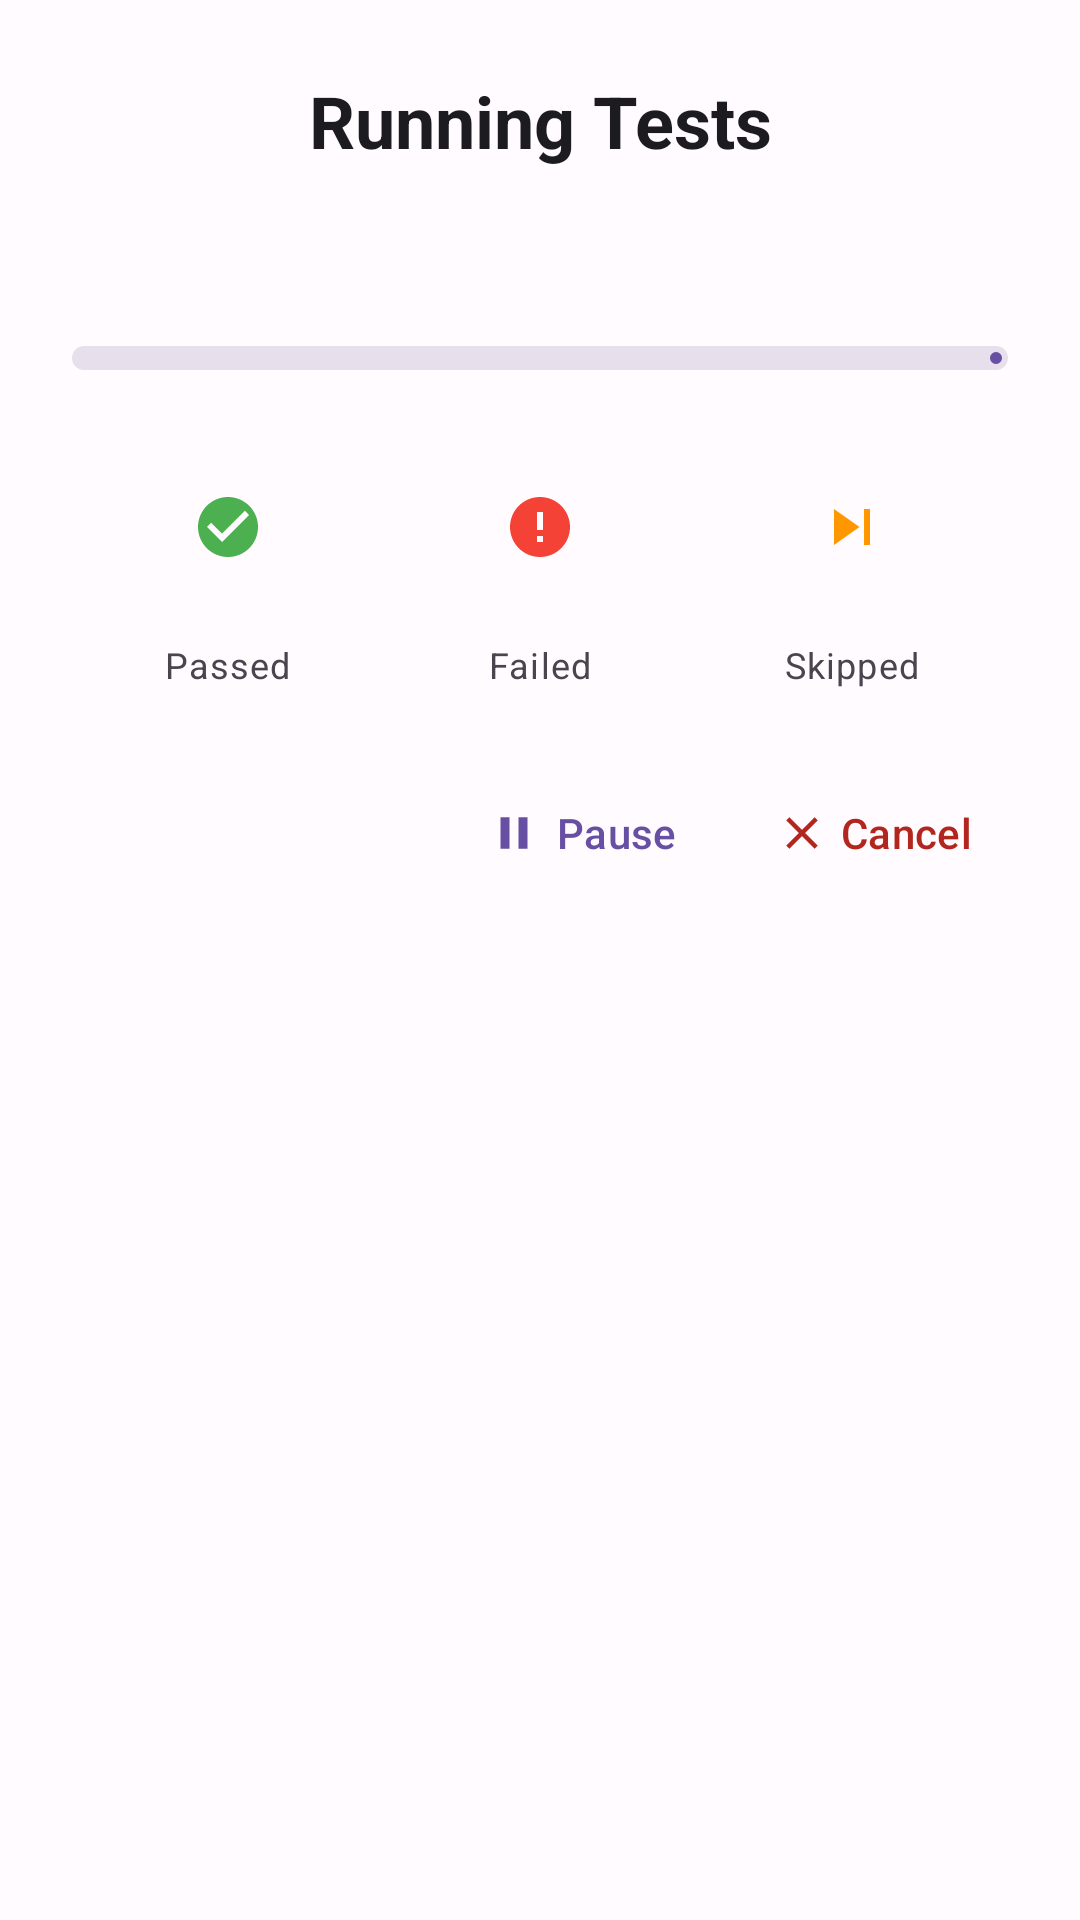

Android layout source for this screen:
<!-- AndroidManifest.xml: application theme Theme.InfinityGauntletSimulation -->
<!-- res/layout/fragment_progress.xml -->
<?xml version="1.0" encoding="utf-8"?>
<LinearLayout xmlns:android="http://schemas.android.com/apk/res/android"
    xmlns:app="http://schemas.android.com/apk/res-auto"
    xmlns:tools="http://schemas.android.com/tools"
    android:layout_width="match_parent"
    android:layout_height="wrap_content"
    android:background="?attr/colorSurface"
    android:orientation="vertical"
    android:padding="24dp">

    
    <TextView
        android:id="@+id/progressTitle"
        android:layout_width="match_parent"
        android:layout_height="wrap_content"
        android:gravity="center"
        android:text="@string/running_tests"
        android:textAppearance="?attr/textAppearanceHeadlineSmall"
        android:textColor="?attr/colorOnSurface"
        android:textStyle="bold" />

    
    <TextView
        android:id="@+id/currentTestName"
        android:layout_width="match_parent"
        android:layout_height="wrap_content"
        android:layout_marginTop="16dp"
        android:ellipsize="end"
        android:gravity="center"
        android:maxLines="2"
        android:textAppearance="?attr/textAppearanceBodyMedium"
        android:textColor="?attr/colorOnSurfaceVariant"
        tools:text="Test: Starter Selection - Bulbasaur Choice" />

    
    <com.google.android.material.progressindicator.LinearProgressIndicator
        android:id="@+id/progressBar"
        android:layout_width="match_parent"
        android:layout_height="wrap_content"
        android:layout_marginTop="24dp"
        app:indicatorColor="?attr/colorPrimary"
        app:trackColor="?attr/colorSurfaceVariant"
        app:trackCornerRadius="4dp"
        app:trackThickness="8dp"
        tools:progress="45" />

    
    <TextView
        android:id="@+id/progressText"
        android:layout_width="match_parent"
        android:layout_height="wrap_content"
        android:layout_marginTop="8dp"
        android:gravity="center"
        android:textAppearance="?attr/textAppearanceBodySmall"
        android:textColor="?attr/colorOnSurfaceVariant"
        tools:text="45 / 100 tests completed (45%)" />

    
    <LinearLayout
        android:id="@+id/statsContainer"
        android:layout_width="match_parent"
        android:layout_height="wrap_content"
        android:layout_marginTop="16dp"
        android:orientation="horizontal"
        android:gravity="center">

        
        <LinearLayout
            android:layout_width="0dp"
            android:layout_height="wrap_content"
            android:layout_weight="1"
            android:gravity="center"
            android:orientation="vertical">

            <ImageView
                android:layout_width="24dp"
                android:layout_height="24dp"
                android:contentDescription="@string/tests_passed"
                android:src="@drawable/ic_check_circle"
                app:tint="@color/test_passed" />

            <TextView
                android:id="@+id/passedCount"
                android:layout_width="wrap_content"
                android:layout_height="wrap_content"
                android:layout_marginTop="4dp"
                android:textAppearance="?attr/textAppearanceBodyLarge"
                android:textColor="@color/test_passed"
                android:textStyle="bold"
                tools:text="38" />

            <TextView
                android:layout_width="wrap_content"
                android:layout_height="wrap_content"
                android:text="@string/passed"
                android:textAppearance="?attr/textAppearanceBodySmall"
                android:textColor="?attr/colorOnSurfaceVariant" />

        </LinearLayout>

        
        <LinearLayout
            android:layout_width="0dp"
            android:layout_height="wrap_content"
            android:layout_weight="1"
            android:gravity="center"
            android:orientation="vertical">

            <ImageView
                android:layout_width="24dp"
                android:layout_height="24dp"
                android:contentDescription="@string/tests_failed"
                android:src="@drawable/ic_error"
                app:tint="@color/test_failed" />

            <TextView
                android:id="@+id/failedCount"
                android:layout_width="wrap_content"
                android:layout_height="wrap_content"
                android:layout_marginTop="4dp"
                android:textAppearance="?attr/textAppearanceBodyLarge"
                android:textColor="@color/test_failed"
                android:textStyle="bold"
                tools:text="5" />

            <TextView
                android:layout_width="wrap_content"
                android:layout_height="wrap_content"
                android:text="@string/failed"
                android:textAppearance="?attr/textAppearanceBodySmall"
                android:textColor="?attr/colorOnSurfaceVariant" />

        </LinearLayout>

        
        <LinearLayout
            android:layout_width="0dp"
            android:layout_height="wrap_content"
            android:layout_weight="1"
            android:gravity="center"
            android:orientation="vertical">

            <ImageView
                android:layout_width="24dp"
                android:layout_height="24dp"
                android:contentDescription="@string/tests_skipped"
                android:src="@drawable/ic_skip_next"
                app:tint="@color/test_skipped" />

            <TextView
                android:id="@+id/skippedCount"
                android:layout_width="wrap_content"
                android:layout_height="wrap_content"
                android:layout_marginTop="4dp"
                android:textAppearance="?attr/textAppearanceBodyLarge"
                android:textColor="@color/test_skipped"
                android:textStyle="bold"
                tools:text="2" />

            <TextView
                android:layout_width="wrap_content"
                android:layout_height="wrap_content"
                android:text="@string/skipped"
                android:textAppearance="?attr/textAppearanceBodySmall"
                android:textColor="?attr/colorOnSurfaceVariant" />

        </LinearLayout>

    </LinearLayout>

    
    <LinearLayout
        android:id="@+id/actionButtons"
        android:layout_width="match_parent"
        android:layout_height="wrap_content"
        android:layout_marginTop="24dp"
        android:gravity="end"
        android:orientation="horizontal">

        
        <com.google.android.material.button.MaterialButton
            android:id="@+id/pauseResumeButton"
            style="@style/Widget.Material3.Button.TextButton"
            android:layout_width="wrap_content"
            android:layout_height="wrap_content"
            android:text="@string/pause"
            app:icon="@drawable/ic_pause"
            tools:text="Pause" />

        
        <com.google.android.material.button.MaterialButton
            android:id="@+id/cancelButton"
            style="@style/Widget.Material3.Button.TextButton"
            android:layout_width="wrap_content"
            android:layout_height="wrap_content"
            android:layout_marginStart="8dp"
            android:text="@string/cancel"
            android:textColor="?attr/colorError"
            app:icon="@drawable/ic_close"
            app:iconTint="?attr/colorError" />

    </LinearLayout>

    
    <TextView
        android:id="@+id/elapsedTime"
        android:layout_width="match_parent"
        android:layout_height="wrap_content"
        android:layout_marginTop="8dp"
        android:gravity="center"
        android:textAppearance="?attr/textAppearanceBodySmall"
        android:textColor="?attr/colorOnSurfaceVariant"
        tools:text="Elapsed: 2m 15s" />

</LinearLayout>
<!-- resources referenced by this layout -->
<resources>
  <color name="test_failed">#F44336</color>
  <color name="test_passed">#4CAF50</color>
  <color name="test_skipped">#FF9800</color>
  <!-- drawable ic_close (drawable) -->
  <?xml version="1.0" encoding="utf-8"?>
  <vector xmlns:android="http://schemas.android.com/apk/res/android"
      android:width="24dp"
      android:height="24dp"
      android:viewportWidth="24"
      android:viewportHeight="24"
      android:tint="?attr/colorControlNormal">
      
      <path
          android:fillColor="@android:color/white"
          android:pathData="M19,6.41L17.59,5 12,10.59 6.41,5 5,6.41 10.59,12 5,17.59 6.41,19 12,13.41 17.59,19 19,17.59 13.41,12z"/>
  </vector>
  <!-- drawable ic_error (drawable) -->
  <?xml version="1.0" encoding="utf-8"?>
  <vector xmlns:android="http://schemas.android.com/apk/res/android"
      android:width="24dp"
      android:height="24dp"
      android:viewportWidth="24"
      android:viewportHeight="24"
      android:tint="?attr/colorControlNormal">
      
      <path
          android:fillColor="@android:color/white"
          android:pathData="M12,2C6.48,2 2,6.48 2,12s4.48,10 10,10 10,-4.48 10,-10S17.52,2 12,2zM13,17h-2v-2h2v2zM13,13h-2L11,7h2v6z"/>
  </vector>
  <!-- drawable ic_pause (drawable) -->
  <?xml version="1.0" encoding="utf-8"?>
  <vector xmlns:android="http://schemas.android.com/apk/res/android"
      android:width="24dp"
      android:height="24dp"
      android:viewportWidth="24"
      android:viewportHeight="24"
      android:tint="?attr/colorControlNormal">
      
      <path
          android:fillColor="@android:color/white"
          android:pathData="M6,19h4L10,5L6,5v14zM14,5v14h4L18,5h-4z"/>
  </vector>
  <!-- drawable ic_skip_next (drawable) -->
  <?xml version="1.0" encoding="utf-8"?>
  <vector xmlns:android="http://schemas.android.com/apk/res/android"
      android:width="24dp"
      android:height="24dp"
      android:viewportWidth="24"
      android:viewportHeight="24"
      android:tint="?attr/colorControlNormal">
      
      <path
          android:fillColor="@android:color/white"
          android:pathData="M6,18l8.5,-6L6,6v12zM16,6v12h2V6h-2z"/>
  </vector>
  <string name="cancel">Cancel</string>
  <string name="failed">Failed</string>
  <string name="passed">Passed</string>
  <string name="pause">Pause</string>
  <string name="running_tests">Running Tests</string>
  <string name="skipped">Skipped</string>
  <string name="tests_failed">%d Failed</string>
  <string name="tests_passed">%d Passed</string>
  <string name="tests_skipped">%d Skipped</string>
  <style name="Theme.InfinityGauntletSimulation" parent="Base.Theme.InfinityGauntletSimulation">
          
      </style>
  <color name="md_theme_light_primary">#6750A4</color>
  <color name="md_theme_light_onPrimary">#FFFFFF</color>
  <color name="md_theme_light_primaryContainer">#EADDFF</color>
  <color name="md_theme_light_onPrimaryContainer">#21005D</color>
  <color name="md_theme_light_secondary">#625B71</color>
  <color name="md_theme_light_onSecondary">#FFFFFF</color>
  <color name="md_theme_light_secondaryContainer">#E8DEF8</color>
  <color name="md_theme_light_onSecondaryContainer">#1D192B</color>
  <color name="md_theme_light_tertiary">#7D5260</color>
  <color name="md_theme_light_onTertiary">#FFFFFF</color>
  <color name="md_theme_light_tertiaryContainer">#FFD8E4</color>
  <color name="md_theme_light_onTertiaryContainer">#31111D</color>
  <color name="md_theme_light_error">#B3261E</color>
  <color name="md_theme_light_errorContainer">#F9DEDC</color>
  <color name="md_theme_light_onError">#FFFFFF</color>
  <color name="md_theme_light_onErrorContainer">#410E0B</color>
  <color name="md_theme_light_background">#FFFBFE</color>
  <color name="md_theme_light_onBackground">#1C1B1F</color>
  <color name="md_theme_light_surface">#FFFBFE</color>
  <color name="md_theme_light_onSurface">#1C1B1F</color>
  <color name="md_theme_light_surfaceVariant">#E7E0EC</color>
  <color name="md_theme_light_onSurfaceVariant">#49454F</color>
  <color name="md_theme_light_outline">#79747E</color>
</resources>
